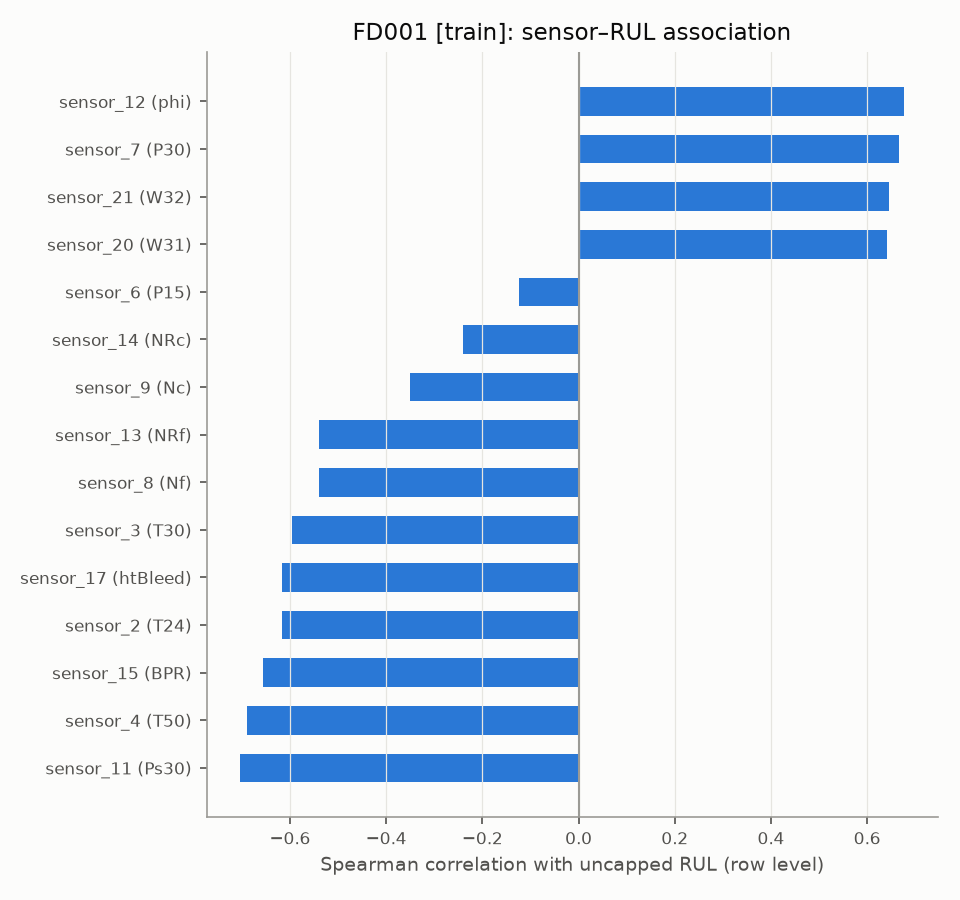

Source data for this figure (header and first rows):
column, spearman_rul, spearman_rul_capped
sensor_11, -0.7044, -0.7082
sensor_4, -0.689, -0.6936
sensor_12, 0.6771, 0.6814
sensor_7, 0.6658, 0.6704
sensor_15, -0.6559, -0.6606
sensor_21, 0.6445, 0.6488
sensor_20, 0.6418, 0.6483
sensor_2, -0.6168, -0.6209
sensor_17, -0.6163, -0.6232
sensor_3, -0.5964, -0.5995
sensor_8, -0.5407, -0.5424
sensor_13, -0.5404, -0.5437
sensor_9, -0.3504, -0.3528
sensor_14, -0.2406, -0.2438
sensor_6, -0.1235, -0.1128
sensor_1, , 
sensor_5, , 
sensor_10, , 
sensor_16, , 
sensor_18, , 
sensor_19, , 
